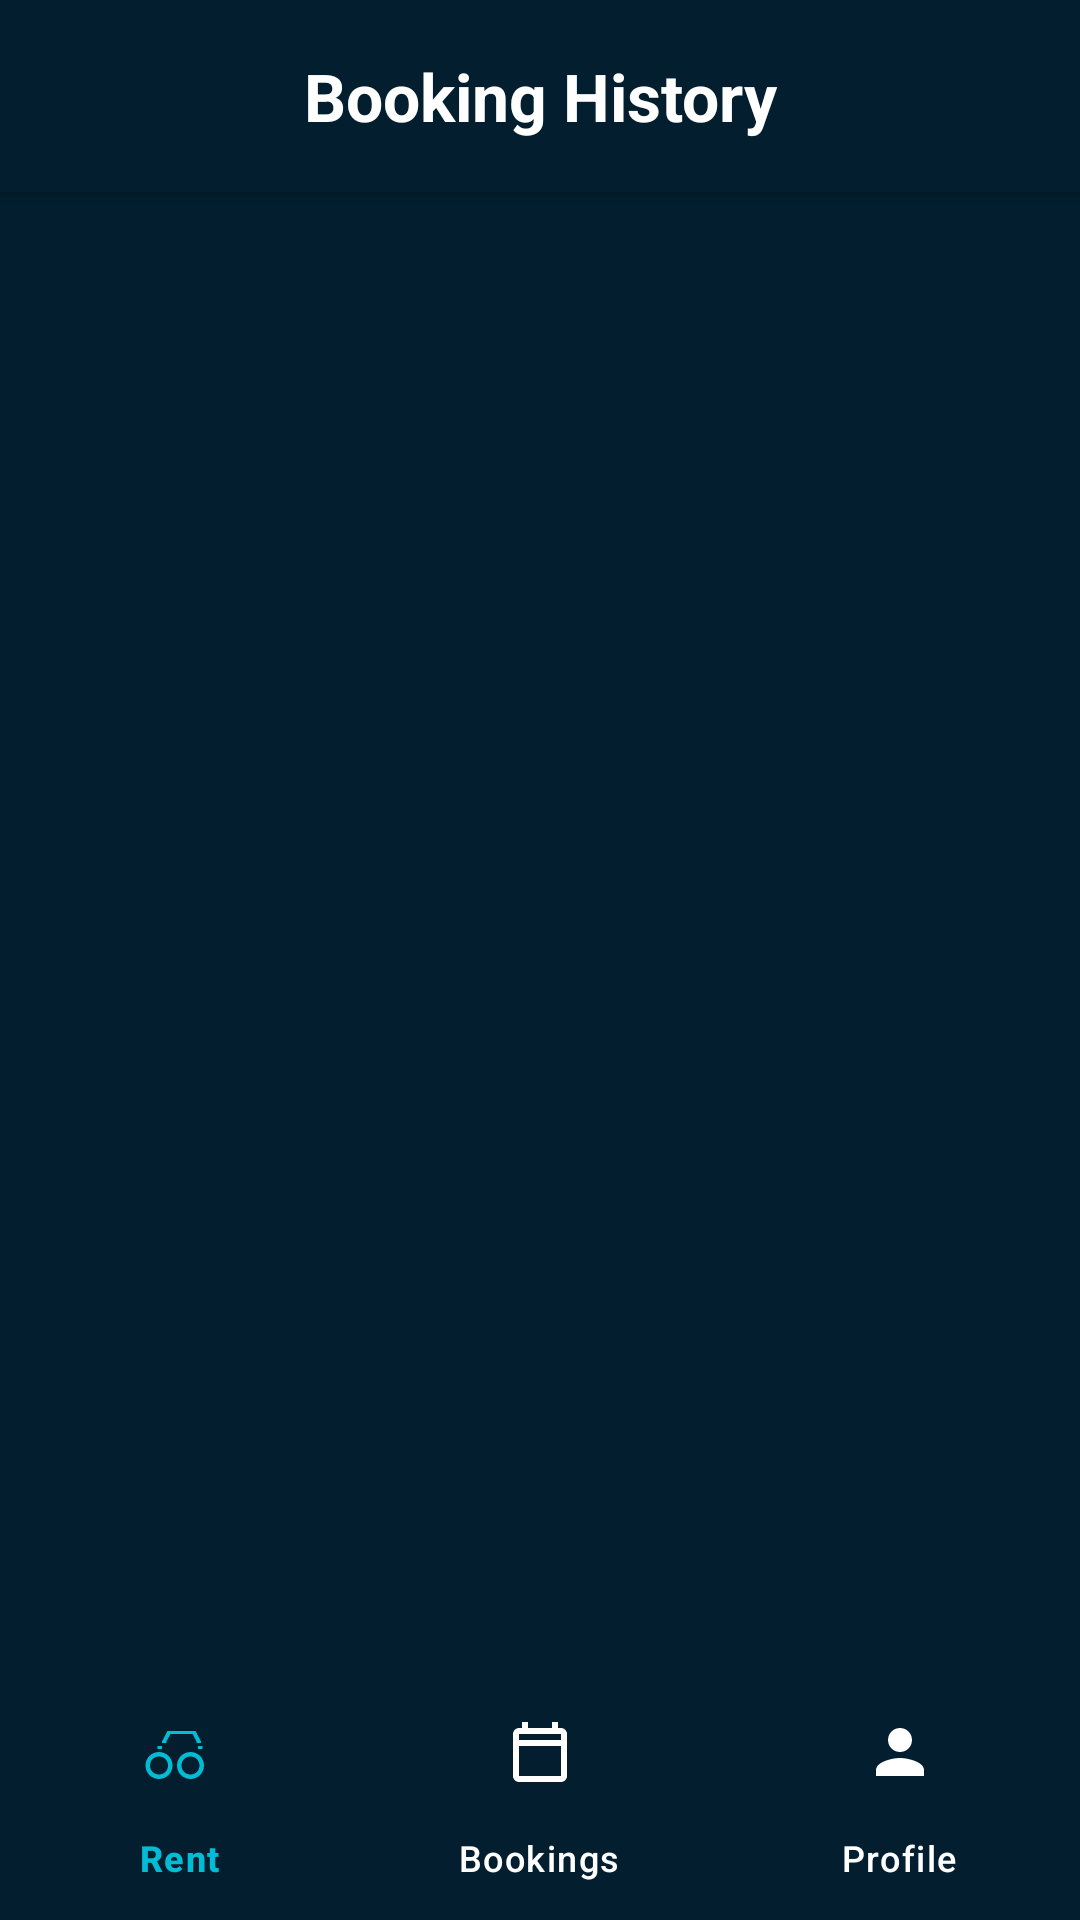

Produce the Android XML layout that renders to this screen, including the resource entries it uses.
<!-- AndroidManifest.xml: application theme Theme.BikeRental -->
<!-- res/layout/activity_bookings.xml -->
<?xml version="1.0" encoding="utf-8"?>
<RelativeLayout xmlns:android="http://schemas.android.com/apk/res/android"
    xmlns:app="http://schemas.android.com/apk/res-auto"
    android:layout_width="match_parent"
    android:layout_height="match_parent"
    android:background="#021E2F">

    <TextView
        android:id="@+id/tvHeader"
        android:layout_width="match_parent"
        android:layout_height="?attr/actionBarSize"
        android:gravity="center"
        android:text="Booking History"
        android:textColor="#FFFFFF"
        android:textSize="22sp"
        android:textStyle="bold"
        android:background="#021E2F"
        android:elevation="4dp"
        android:layout_alignParentTop="true"/>

    <com.google.android.material.bottomnavigation.BottomNavigationView
        android:id="@+id/bottomNavigation"
        android:layout_width="match_parent"
        android:layout_height="wrap_content"
        android:layout_alignParentBottom="true"
        android:background="#021E2F"
        app:itemIconTint="@drawable/nav_item_color"
        app:itemTextColor="@drawable/nav_item_color"
        app:labelVisibilityMode="labeled"
        app:itemIconSize="24dp"
        app:menu="@menu/bottom_nav_menu" />

    <androidx.cardview.widget.CardView
        android:id="@+id/llCancellationMsg"
        android:layout_width="match_parent"
        android:layout_height="wrap_content"
        android:layout_below="@id/tvHeader"
        android:layout_margin="16dp"
        app:cardCornerRadius="8dp"
        app:cardBackgroundColor="#1AFFFFFF"
        app:cardElevation="0dp"
        android:visibility="gone">

        <LinearLayout
            android:layout_width="match_parent"
            android:layout_height="wrap_content"
            android:padding="12dp"
            android:gravity="center_vertical">

            <TextView
                android:layout_width="0dp"
                android:layout_weight="1"
                android:layout_height="wrap_content"
                android:text="All bookings have been cancelled successfully."
                android:textColor="#FFFFFF"
                android:textStyle="bold"
                android:textSize="14sp"/>

            <ImageView
                android:id="@+id/ivCloseMsg"
                android:layout_width="24dp"
                android:layout_height="24dp"
                android:src="@drawable/ic_close"
                app:tint="#FFFFFF" />
        </LinearLayout>
    </androidx.cardview.widget.CardView>

    <TextView
        android:id="@+id/tvNoBooking"
        android:layout_width="wrap_content"
        android:layout_height="wrap_content"
        android:text="No booking found at this moment!"
        android:textColor="#FFFFFF"
        android:textSize="16sp"
        android:layout_centerInParent="true"
        android:visibility="gone"/>

    <ListView
        android:id="@+id/lvBookings"
        android:layout_width="match_parent"
        android:layout_height="match_parent"
        android:layout_below="@id/llCancellationMsg"
        android:layout_above="@id/bottomNavigation"
        android:divider="@null"
        android:dividerHeight="0dp"
        android:paddingHorizontal="8dp"
        android:paddingTop="16dp"
        android:paddingBottom="16dp"
        android:clipToPadding="false"
        android:scrollbars="none"/>

</RelativeLayout>
<!-- resources referenced by this layout -->
<resources>
  <!-- drawable ic_close (drawable) -->
  <vector xmlns:android="http://schemas.android.com/apk/res/android"
      android:width="24dp"
      android:height="24dp"
      android:viewportWidth="24"
      android:viewportHeight="24"
      android:tint="#C62828">
      <path
          android:fillColor="#FF0000"
          android:pathData="M12,2C6.47,2 2,6.47 2,12C2,17.53 6.47,22 12,22C17.53,22 22,17.53 22,12C22,6.47 17.53,2 12,2ZM17,15.59L15.59,17L12,13.41L8.41,17L7,15.59L10.59,12L7,8.41L8.41,7L12,10.59L15.59,7L17,8.41L13.41,12L17,15.59Z"/>
  </vector>
  <!-- drawable nav_item_color (drawable) -->
  <?xml version="1.0" encoding="utf-8"?>
  <selector xmlns:android="http://schemas.android.com/apk/res/android">
      <item android:color="#00BCD4" android:state_checked="true" />
  
      <item android:color="#FFFFFF" android:state_checked="false" />
  
      <item android:color="#FFFFFF" />
  </selector>
  <style name="Theme.BikeRental" parent="Base.Theme.BikeRental" />
  <style name="Base.Theme.BikeRental" parent="Theme.Material3.DayNight.NoActionBar">
          <item name="android:windowAnimationStyle">@null</item>
          <item name="android:windowContentTransitions">false</item>
          <item name="android:windowEnterAnimation">@null</item>
          <item name="android:windowExitAnimation">@null</item>
  
          <item name="android:windowBackground">#021E2F</item>
          <item name="android:colorBackground">#021E2F</item>
      </style>
</resources>
